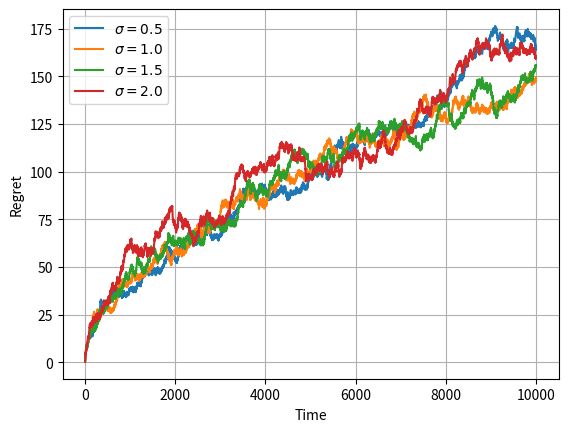

Here is the Python script that generated this plot:
# Program : To verify the regret of the of the ski-rental problem in multiple stages using the hedge algorithm. At each stage the predictions are the buy cost.
# Date : 21-4-2020
# Author : Anant Shah
# [redacted]

import numpy as np
import scipy as sp
import matplotlib.pyplot as plt
import random

def get_adv_loss(b_pred,x_pred,b_t,x_t) :
	# Only 2 strategies, either buy at day 0 or rent forever
	w = []
	# First obtain the optimal cost we will suffer
	if b_t < x_t :
		opt = b_t
	else :
		opt = x_t
	for i in range(num_experts) :
		if b_pred[i] < x_pred[i] :
			# Expert is advising to buy at t=0
			cost = b_t
		else :
			# Strategy is to rent for all times
			cost = x_t
		if cost == opt :	
			w.append(0)
		else :
			w.append(1)
	return np.array(w)

T = 10000
num_experts = 1000
B_max = 4
B_min = 1
eps = np.sqrt(np.log(num_experts)/T)
mu = 0.0
sigmas = [0.5,1,1.5,2]

sigma_regret = []

for sigma in sigmas :
	b_true = np.random.uniform(low=B_min,high=B_max,size=T)
	x_adv = np.random.uniform(low=B_min,high=2*B_max,size=T)
	loss = 0.0
	true_exp = np.random.randint(low=0,high=num_experts,size=1)
	w_t = np.ones(num_experts)
	regret = []
	cumul_m = np.zeros(num_experts) # Keep a track on the mistakes by each expert
	for t in range(T) :
		b_pred = np.random.uniform(low=B_min,high=B_max,size=num_experts)
		eps_b = np.random.normal(mu,sigma,num_experts)
		b_pred = b_pred + eps_b
		eps_x = np.random.normal(mu,sigma,num_experts)
		#b_pred = b_true[t] + eps
		x_pred = np.random.uniform(low=B_min,high=2*B_max,size=num_experts)
		x_pred = x_pred + eps_x
		#b_pred[true_exp] = b_true[t]
		#x_pred[true_exp] = x_adv[t]
		p_t = w_t / np.sum(w_t)
		# Calculate the cost vector <m>
		m = get_adv_loss(b_pred,x_pred,b_true[t],x_adv[t])
		w_t = w_t * np.exp(-eps*m)
		loss += np.dot(p_t,m)
		cumul_m = cumul_m + m
		min_loss = np.amin(cumul_m)
		# We have a true expert so the loss we are comparing with is basically 0
		regret.append(loss-min_loss)
	sigma_regret.append(regret)
	
for i in range(len(sigmas)) :
	plt.plot(range(1,T+1),sigma_regret[i])
plt.legend([r'$\sigma=0.5$',r'$\sigma=1.0$',r'$\sigma=1.5$',r'$\sigma=2.0$'])
plt.xlabel('Time')
plt.ylabel('Regret')
plt.grid('True')
plt.show()

###################### Want to test if the advice is strategies(predicted x and a certain lambda) #######################

# sigmas already declared before

#def get_adv_strat_loss(lam_pred,xx_pred,b_t,x_t) :
#	# lambda corresponds to the paper by Purohit et al

#for sigma in sigmas :
#	b_true = np.random.uniform(low=B_min,high=B_max,size=T)
#	x_adv = np.random.uniform(low=B_min,high=2*B_max,size=T)
#	w_t = np.ones(num_experts)
#	regret = []
#	cumul_m = np.zeros(num_experts)
#	for t in range(T) :
#		lam_pred = np.random.uniform(low=0.0,high=1.0,size=num_experts) # The strategy predictions by each expert
#		eps_b = np.random.normal(mu,sigma,num_experts)
#		x_pred = np.random.uniform(low=B_min,high=2*B_max,size=num_experts)
#		x_pred = x_pred + eps_b # Number of skiing days prediction by each expert
#		b_t = b_true[t] # The buy price for the current timestep
#		x_t = x_adv[t] # The number of skiing days for the current timestep(not aware to the experts)
#		p_t = w_t / np.sum(w_t)
#		# get adversary loss for each expert
#		m = get_adv_strat_loss(lam_pred,x_pred,b_t,x_t)
#		w_t = w_t * np.exp(-eps*m)
#		loss += np.dot(p_t,m)
#		cumul_m = cumul_m + m
#		min_loss = np.amin(cumul_m)
#		regret.append(loss-min_loss)

# Check the dependence of the regret on the lambda parameters. In the paper by Purohit et al, the deterministic and ranodmized algorithm have  a consistency and robustness tradeoff as a function of the parameter lambda. Now we want to see in the online learning setup what is the dependence of the regret on this parameter lambda. At each time-step we have a set of predictors, predicting the number of ski-ing days and some predicting the buy cost. Split them into bins with each bin having a certain standard deviation. Now sample a certain buy cost(b') and based on the predictions run the algorithm by Purohit et al. Compare this loss to the true algorithm whether to rent for all or buy at day 0 and check the regret. Compare for different values of lambda, check the effect of number of experts. Check the effect of standard deviation etc.
